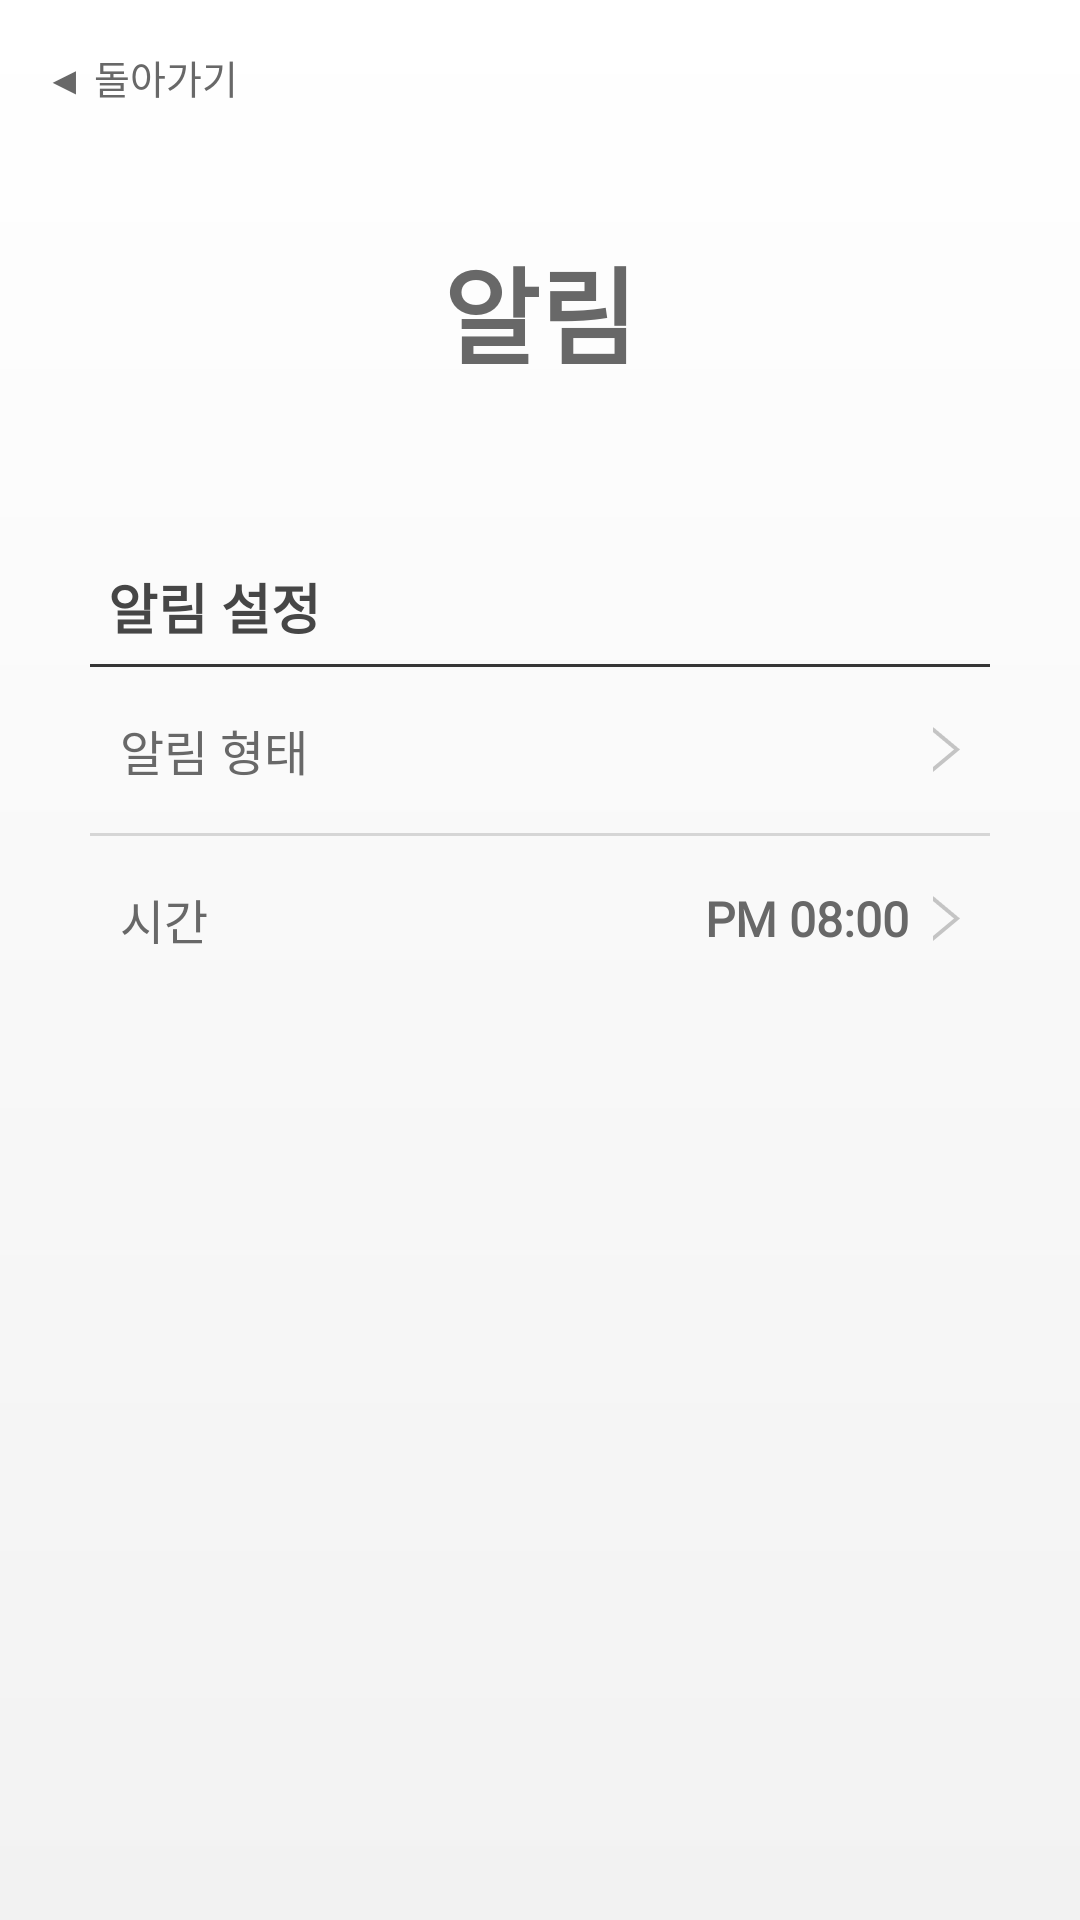

Write the Android layout XML for this screen, with the resource values it uses.
<!-- AndroidManifest.xml: application theme AppTheme -->
<!-- res/layout/activity_setting_alarm.xml -->
<?xml version="1.0" encoding="utf-8"?>
<LinearLayout xmlns:android="http://schemas.android.com/apk/res/android"
    xmlns:tools="http://schemas.android.com/tools"
    android:layout_width="match_parent"
    android:layout_height="match_parent"
    tools:context=".SettingActivity"
    android:background="@drawable/gradient"
    android:orientation="vertical">

    <LinearLayout
        android:layout_width="match_parent"
        android:layout_height="48dp">
        <TextView
            android:id="@+id/textview_back"
            android:layout_width="wrap_content"
            android:layout_height="48dp"
            android:paddingLeft="15dp"
            android:paddingRight="15dp"
            android:paddingTop="16dp"
            android:text="◀ 돌아가기"
            android:textSize="13dp"
            android:textColor="#686868"
            android:fontFamily="@font/nanumgothic"
            />
    </LinearLayout>

    <LinearLayout
        android:layout_width="match_parent"
        android:layout_height="wrap_content"
        android:padding="30dp"
        android:orientation="vertical">

        <TextView
            android:gravity="center_horizontal"
            android:layout_width="match_parent"
            android:layout_height="wrap_content"
            android:layout_marginBottom="60dp"
            android:text="알림"
            android:textSize="35dp"
            android:fontFamily="@font/nanumgothic"
            android:textColor="#686868"
            android:textStyle="bold"/>

        <LinearLayout
            android:layout_width="match_parent"
            android:layout_height="match_parent"
            android:orientation="vertical">

            
            <LinearLayout
                android:layout_width="match_parent"
                android:layout_height="wrap_content"
                android:orientation="vertical"
                android:paddingBottom="28dp">

                <TextView
                    android:layout_width="wrap_content"
                    android:layout_height="wrap_content"
                    android:text="알림 설정"
                    android:textColor="#464646"
                    android:textSize="18dp"
                    android:textStyle="bold"
                    android:paddingLeft="6dp"
                    android:paddingBottom="6dp"
                    android:fontFamily="@font/nanumgothic"/>

                <View
                    android:layout_width="match_parent"
                    android:layout_height="1dp"
                    android:background="#363636"/>

                

                <RelativeLayout
                    android:id="@+id/layout_lang_kr"
                    android:layout_width="match_parent"
                    android:layout_height="wrap_content">

                    <TextView
                        android:layout_width="wrap_content"
                        android:layout_height="wrap_content"
                        android:layout_alignParentLeft="true"
                        android:text="알림 형태"
                        android:textColor="#686868"
                        android:textSize="16dp"
                        android:paddingTop="16dp"
                        android:paddingBottom="16dp"
                        android:paddingLeft="10dp"
                        android:fontFamily="@font/nanumgothic"/>

                    <LinearLayout
                        android:layout_width="wrap_content"
                        android:layout_height="wrap_content"
                        android:layout_alignParentRight="true"
                        android:layout_centerVertical="true">

                        <ImageView
                            android:layout_width="9dp"
                            android:layout_height="15dp"
                            android:layout_marginEnd="10dp"
                            android:layout_marginLeft="8dp"
                            android:layout_gravity="center_vertical"
                            android:layout_centerVertical="true"
                            android:src="@drawable/btn_subtract"/>

                    </LinearLayout>
                </RelativeLayout>

                <View
                    android:layout_width="match_parent"
                    android:layout_height="1dp"
                    android:background="#D6D6D6"/>

                

                <RelativeLayout
                    android:id="@+id/layout_lang_en"
                    android:layout_width="match_parent"
                    android:layout_height="wrap_content">

                    <TextView
                        android:layout_width="wrap_content"
                        android:layout_height="wrap_content"
                        android:layout_alignParentLeft="true"
                        android:text="시간"
                        android:textColor="#686868"
                        android:textSize="16dp"
                        android:paddingTop="16dp"
                        android:paddingBottom="16dp"
                        android:paddingLeft="10dp"
                        android:fontFamily="@font/nanumgothic"/>

                    <LinearLayout
                        android:layout_width="wrap_content"
                        android:layout_height="wrap_content"
                        android:layout_alignParentRight="true"
                        android:layout_centerVertical="true">

                        <TextView
                            android:layout_width="wrap_content"
                            android:layout_height="wrap_content"
                            android:text="PM 08:00"
                            android:textColor="#686868"
                            android:textSize="16dp"
                            android:textStyle="bold"
                            android:paddingTop="16dp"
                            android:paddingBottom="16dp"
                            android:paddingLeft="8dp"
                            android:paddingRight="8dp"
                            android:fontFamily="@font/nanumgothic"/>

                        <ImageView
                            android:layout_width="9dp"
                            android:layout_height="15dp"
                            android:layout_marginEnd="10dp"
                            android:layout_marginLeft="8dp"
                            android:layout_gravity="center_vertical"
                            android:layout_centerVertical="true"
                            android:src="@drawable/btn_subtract"/>

                    </LinearLayout>

                </RelativeLayout>
            </LinearLayout>
        </LinearLayout>
    </LinearLayout>
</LinearLayout>
<!-- resources referenced by this layout -->
<resources>
  <!-- drawable btn_subtract: png bitmap (drawable, 540 bytes) -->
  <!-- drawable gradient (drawable) -->
  <?xml version="1.0" encoding="utf-8"?>
  <shape xmlns:android="http://schemas.android.com/apk/res/android">
      <gradient
          android:angle="90"
          android:type="linear"
          android:startColor="#F2F2F2"
          android:endColor="#FFFFFF"/>
  </shape>
  <style name="AppTheme" parent="Theme.AppCompat.NoActionBar">
          
          <item name="colorPrimary">@color/colorPrimary</item>
          <item name="colorPrimaryDark">@color/colorPrimaryDark</item>
          <item name="colorAccent">#176EE0</item>
  
          <item name="colorControlNormal">#BCBCBC</item>
      </style>
  <color name="colorPrimary">#008577</color>
  <color name="colorPrimaryDark">#00574B</color>
</resources>
